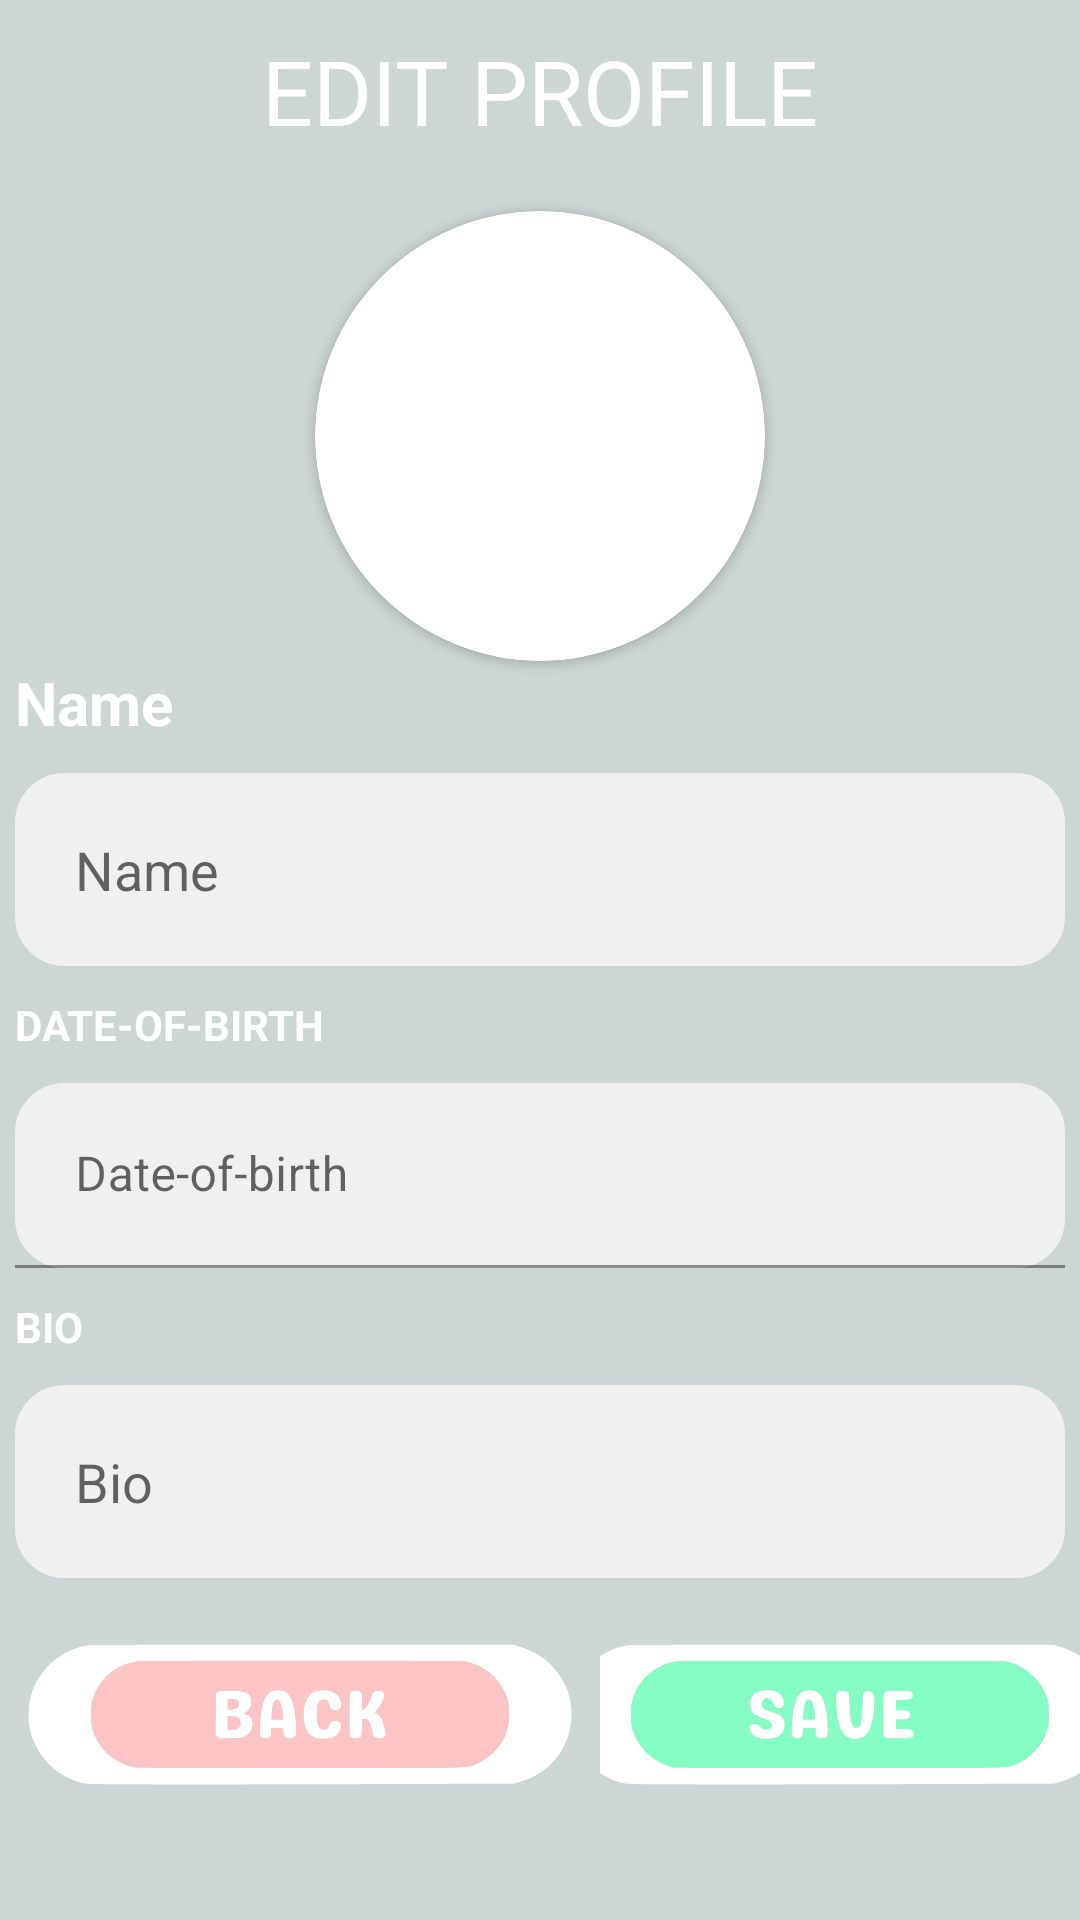

The Android layout XML behind this screen, and the referenced resources:
<!-- AndroidManifest.xml: application theme Theme.MyAnimal -->
<!-- res/layout/update_profile_fragment.xml -->
<LinearLayout android:layout_width="match_parent"
    android:layout_height="match_parent"
    xmlns:android="http://schemas.android.com/apk/res/android"
    xmlns:app="http://schemas.android.com/apk/res-auto"
    android:orientation="vertical"
    android:background="@color/theme_grey"
    android:gravity="center">

    <TextView
        android:layout_width="wrap_content"
        android:layout_height="wrap_content"
        android:text="EDIT PROFILE"
        android:paddingBottom="20dp"
        android:paddingTop="10dp"
        android:layout_gravity="center_horizontal"
        android:textColor="@color/white"
        android:textSize="30sp"/>

    <androidx.cardview.widget.CardView
        android:id="@+id/profile_card_view"
        android:layout_width="150dp"
        android:layout_height="150dp"
        app:cardPreventCornerOverlap="false"
        app:cardCornerRadius="75dp"
        android:layout_marginBottom="30dp">

        <ImageView
            android:id="@+id/cardViewImage"
            android:layout_width="match_parent"
            android:layout_height="match_parent"
            android:background="@android:color/transparent"
            android:src="@drawable/person"/>

    </androidx.cardview.widget.CardView>

    <LinearLayout
        android:layout_width="350dp"
        android:layout_height="wrap_content"
        android:layout_marginTop="-30dp"
        android:orientation="vertical">

        <TextView
            android:layout_width="match_parent"
            android:layout_height="wrap_content"
            android:text="Name"
            android:textSize="20sp"
            android:textStyle="bold"
            android:paddingBottom="10dp"
            android:textColor="@color/white"/>

        <EditText
            android:layout_width="match_parent"
            android:layout_height="wrap_content"
            android:hint="Name"
            android:drawablePadding="10dp"
            android:padding="20dp"
            android:background="@drawable/edittext_background"
            android:id="@+id/edit_name"
            android:drawableLeft="@drawable/person"
            android:textColor="@color/black"/>

        <TextView
            android:layout_width="match_parent"
            android:layout_height="wrap_content"
            android:text="DATE-OF-BIRTH"
            android:paddingTop="10dp"
            android:paddingBottom="10dp"
            android:textColor="@color/white"
            android:textStyle="bold"/>

        <com.google.android.material.textfield.TextInputLayout
            android:id="@+id/datePickerLayout"
            android:layout_width="match_parent"
            android:layout_height="wrap_content"
            android:hint="Date-of-birth">


            <com.google.android.material.textfield.TextInputEditText
                android:id="@+id/date_of_birth"
                android:layout_width="match_parent"
                android:layout_height="wrap_content"
                android:clickable="true"
                android:background="@drawable/edittext_background"
                android:padding="20dp"
                android:drawableLeft="@drawable/person"
                android:focusable="false"
                android:inputType="none" />

        </com.google.android.material.textfield.TextInputLayout>

        <TextView
            android:layout_width="match_parent"
            android:layout_height="wrap_content"
            android:text="BIO"
            android:paddingTop="10dp"
            android:paddingBottom="10dp"
            android:textColor="@color/white"
            android:textStyle="bold"/>

        <EditText
            android:layout_width="match_parent"
            android:layout_height="wrap_content"
            android:hint="Bio"
            android:drawablePadding="10dp"
            android:paddingTop="20dp"
            android:paddingLeft="20dp"
            android:paddingBottom="20dp"
            android:background="@drawable/edittext_background"
            android:id="@+id/edit_bio"
            android:drawableLeft="@drawable/profile"
            android:textColor="@color/black"/>

    </LinearLayout>

    <LinearLayout
        android:layout_width="wrap_content"
        android:layout_height="wrap_content"
        android:orientation="horizontal">

        <ImageButton
            android:layout_width="wrap_content"
            android:layout_height="wrap_content"
            android:src="@drawable/backbutton"
            android:background="@android:color/transparent"
            android:id="@+id/back_profile_button" />

        <ImageButton
            android:layout_width="wrap_content"
            android:layout_height="wrap_content"
            android:id="@+id/save_profile_button"
            android:background="@android:color/transparent"
            android:src="@drawable/savebutton"/>

    </LinearLayout>


</LinearLayout>
<!-- resources referenced by this layout -->
<resources>
  <color name="black">#FF000000</color>
  <color name="theme_grey">#CED5D5</color>
  <color name="white">#FFFFFFFF</color>
  <!-- drawable backbutton: vector/xml drawable (drawable, 6560 chars, omitted) -->
  <!-- drawable edittext_background (drawable) -->
  <shape xmlns:android="http://schemas.android.com/apk/res/android"
      android:shape="rectangle">
      <solid android:color="#F0F0F0"/>
      <corners android:radius="16dp"/>
      <stroke android:width="1dp" android:color="#F0F0F0" />
  </shape>
  <!-- drawable savebutton: vector/xml drawable (drawable, 6120 chars, omitted) -->
  <style name="Theme.MyAnimal" parent="Theme.MaterialComponents.DayNight.NoActionBar">
          <item name="itemTextColor">@color/black</item>
      </style>
</resources>
